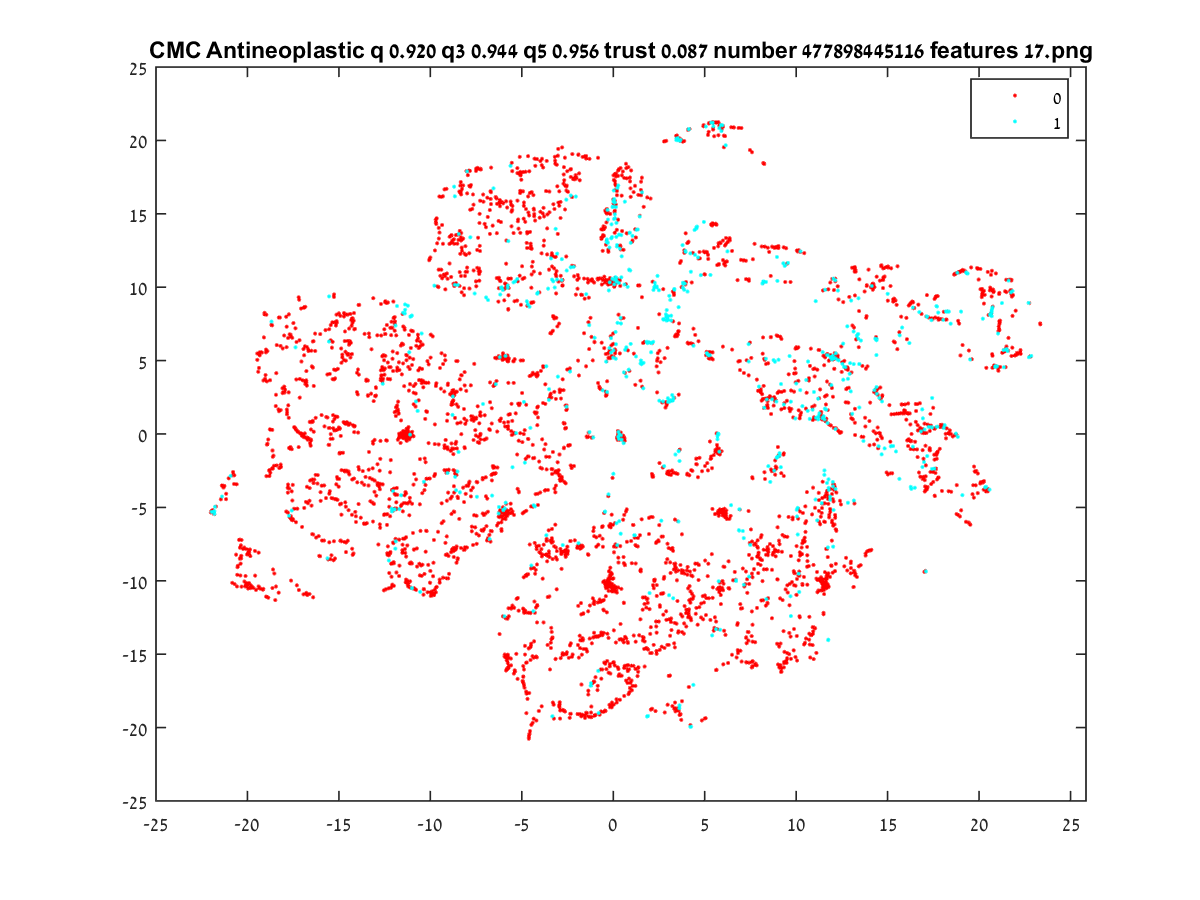

The table this chart was drawn from, first rows:
12.165, 5.4918
4.116, -12.13
10.26, -8.182
-16.6, -3.684
7.582, -8.489
12.02, -3.564
-16.79, -0.2774
-17.04, 0.01143
-16.74, -0.2395
-13.04, -3.173
-5.923, -5.448
10.01, 5.918
-8.724, -5.284
5.408, -13.72
10.9, 1.657
-11.69, -8.967
13.8, -8.283
13.32, -9.737
-21.97, -5.323
13.02, 1.063
13.16, -9.419
11.57, -10.48
1.104, -15.79
10.35, -10.25
20.33, -3.644
11.22, 1.204
11.79, 0.6575
15.64, -3.059
15.95, 2.014
15.37, 1.347
9.842, 1.126
10.74, 1.029
21.59, 5.661
-11.24, -0.05224
0.09984, 10.3
-21.77, -4.96
-8.207, 13.31
-14.81, 5.4
-1.359, 7.611
11.91, 5.15
-2.841, -3.047
12.98, -9.489
-16.73, -10.97
17.43, -2.38
4.134, -17.24
10.34, -10.29
-1.345, 0.1032
17.02, -9.397
10.61, -10.26
16.91, -1.106
18.48, -3.937
11.57, 1.722
10.97, 1.135
-10.1, -0.6232
-10.96, -10.53
4.022, -9.296
9.664, 1.553
-17.2, 9.311
11.52, 1.011
2.978, -2.721
8.235, 1.762
... 4,794 more rows
